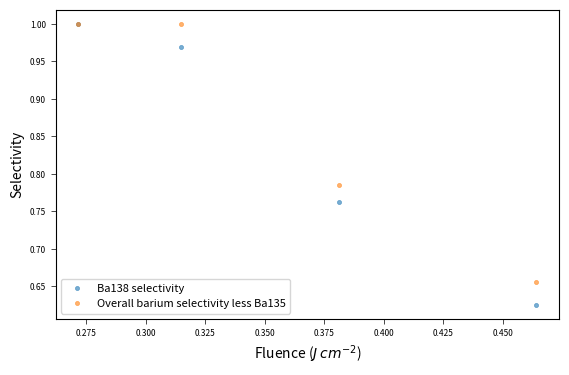

This figure's Python source:
# -*- coding: utf-8 -*-
"""
Created on Sat May 22 16:05:18 2021

[redacted]
"""

import numpy as np
import matplotlib.pyplot as plt
import math
from matplotlib.ticker import FormatStrFormatter

columnwidth = 225.8775
fullwidth = 469.75502
inches_per_pt = 1/72.27
golden_ratio = (5**.5 - 1) / 2
fig_width_in = fullwidth * inches_per_pt
height_ratio = golden_ratio
fig_height_in = fig_width_in * height_ratio

energies = np.array([82, 95, 115, 140])
fluences = energies*1e-6/(math.pi*(98*1e-4)**2)

ba138_selectivity_82uJ = 27/27
known_ba_selectivity_82uJ = 27/27

ba138_selectivity_95uJ = 32/33
known_ba_selectivity_95uJ = 33/33

ba138_selectivity_115uJ = 32/42
known_ba_selectivity_115uJ = 33/42

ba138_selectivity_140uJ = 20/32
known_ba_selectivity_140uJ = 21/32

selectivity_ba138 = [ba138_selectivity_82uJ, ba138_selectivity_95uJ, ba138_selectivity_115uJ, ba138_selectivity_140uJ]
selectivity_barium_known = [known_ba_selectivity_82uJ, known_ba_selectivity_95uJ, known_ba_selectivity_115uJ, known_ba_selectivity_140uJ]

fig = plt.figure(figsize=(fig_width_in, fig_height_in), dpi=300)
ax1 = fig.add_subplot(111)

ax1.plot(fluences, selectivity_ba138, label='Ba138 selectivity', linestyle='', marker='o', markersize=3, alpha=0.6, mew=0.5)
ax1.plot(fluences, selectivity_barium_known, label='Overall barium selectivity less Ba135', linestyle='', marker='o', markersize=3, alpha=0.6, mew=0.5)

ax1.set_xlabel(r"Fluence ($J\: cm^{-2}$)",fontsize=10)
ax1.set_ylabel(f'Selectivity', fontsize=10)
ax1.tick_params(axis='both', which='major', labelsize=6, width=0.5)
# ax1.xaxis.set_major_formatter(FormatStrFormatter('%.2f'))
ax1.legend(loc='lower left', fontsize=8)

fig.savefig('Selectivity-vs-Fluence_v2.pdf', dpi=300, bbox_inches='tight', format='pdf')